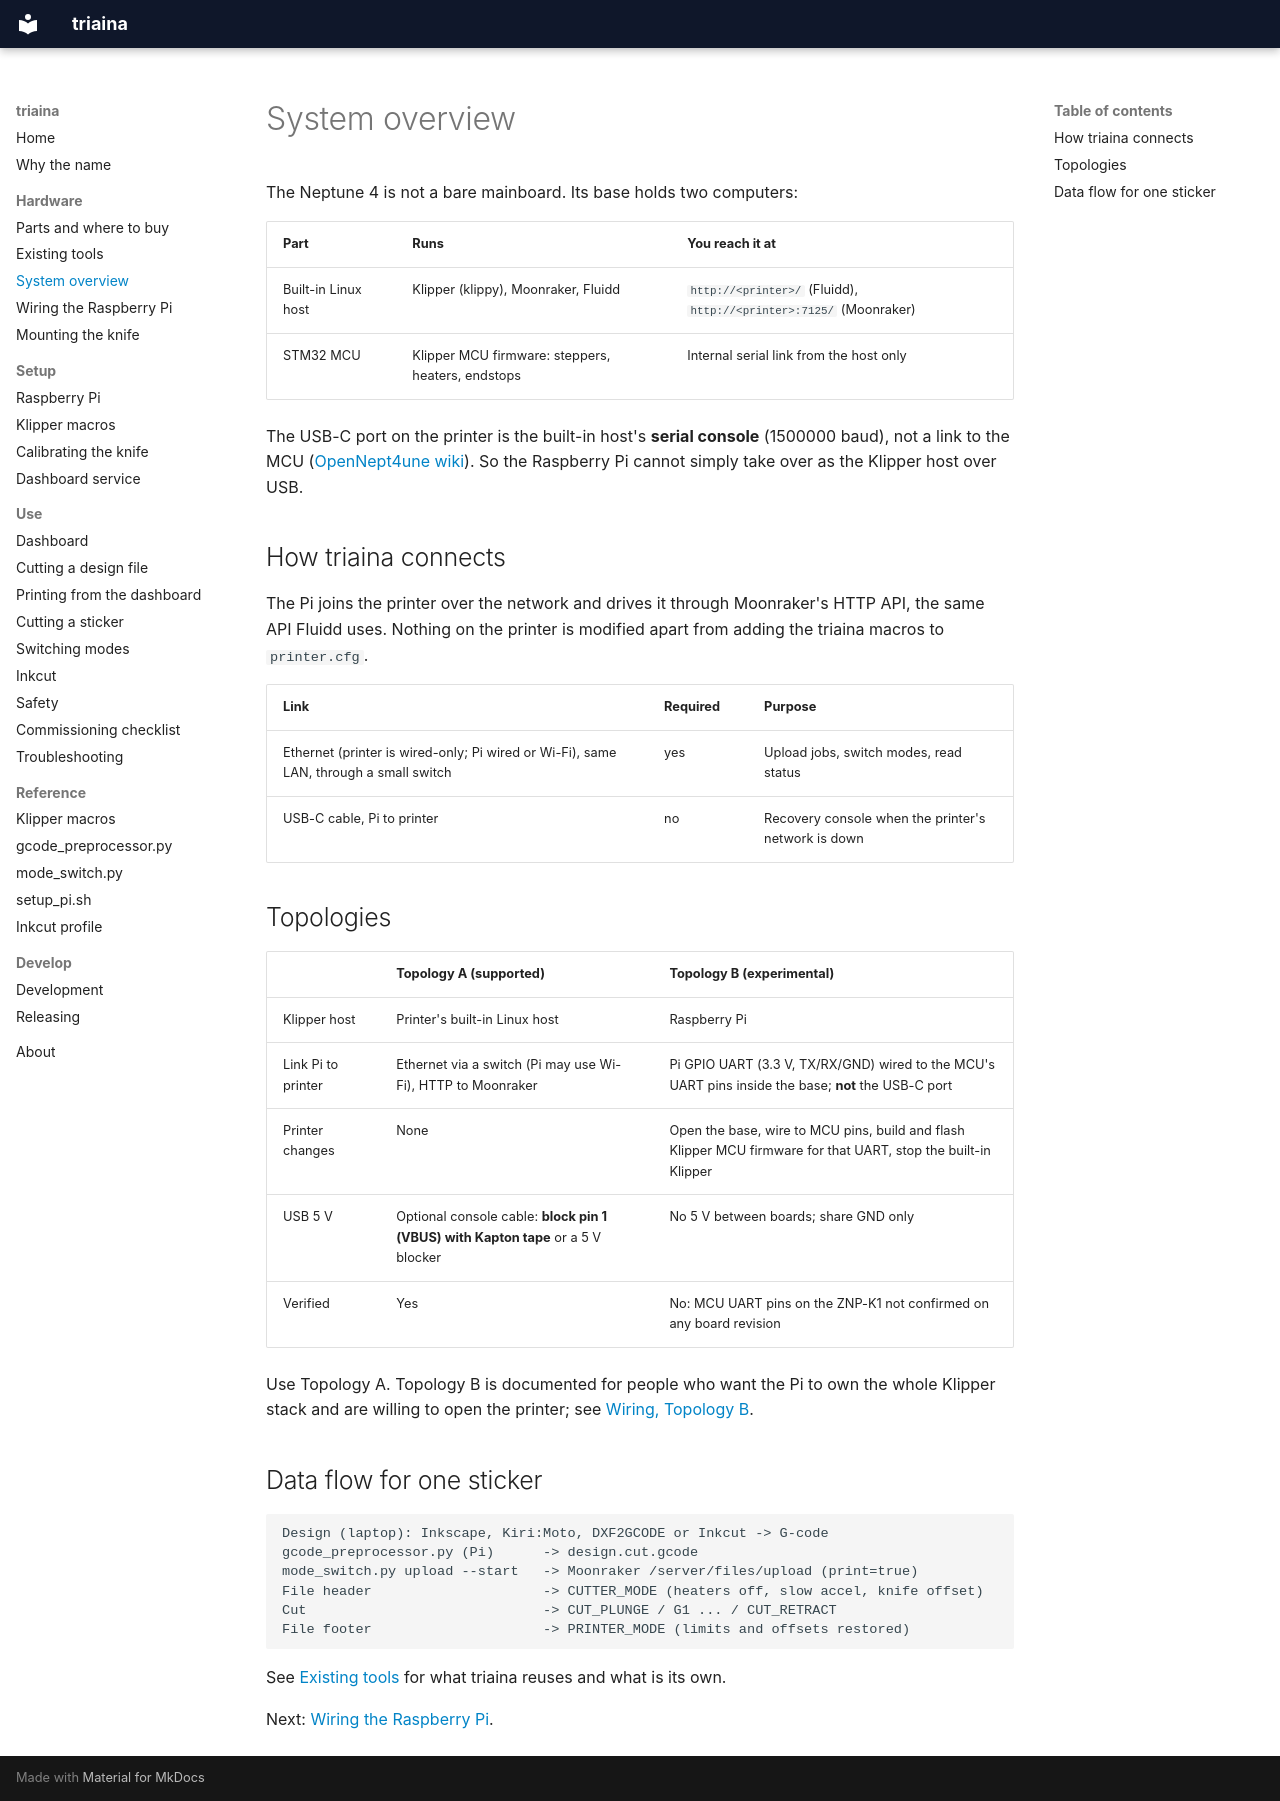

repository: nikolareljin/triaina · page: hardware/overview/index.html · generator: mkdocs

# System overview

The Neptune 4 is not a bare mainboard. Its base holds two computers:

| Part | Runs | You reach it at |
|---|---|---|
| Built-in Linux host | Klipper (klippy), Moonraker, Fluidd | `http://<printer>/` (Fluidd), `http://<printer>:7125/` (Moonraker) |
| STM32 MCU | Klipper MCU firmware: steppers, heaters, endstops | Internal serial link from the host only |

The USB-C port on the printer is the built-in host's **serial console**
(1500000 baud), not a link to the MCU
([OpenNept4une wiki](https://github.com/OpenNeptune3D/OpenNept4une/wiki)).
So the Raspberry Pi cannot simply take over as the Klipper host over USB.

## How triaina connects

The Pi joins the printer over the network and drives it through Moonraker's
HTTP API, the same API Fluidd uses. Nothing on the printer is modified apart
from adding the triaina macros to `printer.cfg`.

| Link | Required | Purpose |
|---|---|---|
| Ethernet (printer is wired-only; Pi wired or Wi-Fi), same LAN, through a small switch | yes | Upload jobs, switch modes, read status |
| USB-C cable, Pi to printer | no | Recovery console when the printer's network is down |

## Topologies

| | Topology A (supported) | Topology B (experimental) |
|---|---|---|
| Klipper host | Printer's built-in Linux host | Raspberry Pi |
| Link Pi to printer | Ethernet via a switch (Pi may use Wi-Fi), HTTP to Moonraker | Pi GPIO UART (3.3 V, TX/RX/GND) wired to the MCU's UART pins inside the base; **not** the USB-C port |
| Printer changes | None | Open the base, wire to MCU pins, build and flash Klipper MCU firmware for that UART, stop the built-in Klipper |
| USB 5 V | Optional console cable: **block pin 1 (VBUS) with Kapton tape** or a 5 V blocker | No 5 V between boards; share GND only |
| Verified | Yes | No: MCU UART pins on the ZNP-K1 not confirmed on any board revision |

Use Topology A. Topology B is documented for people who want the Pi to own the
whole Klipper stack and are willing to open the printer; see
[Wiring, Topology B](wiring.md#topology-b-pi-as-klipper-host-experimental).

## Data flow for one sticker

```text
Design (laptop): Inkscape, Kiri:Moto, DXF2GCODE or Inkcut -> G-code
gcode_preprocessor.py (Pi)      -> design.cut.gcode
mode_switch.py upload --start   -> Moonraker /server/files/upload (print=true)
File header                     -> CUTTER_MODE (heaters off, slow accel, knife offset)
Cut                             -> CUT_PLUNGE / G1 ... / CUT_RETRACT
File footer                     -> PRINTER_MODE (limits and offsets restored)
```

See [Existing tools](prior-art.md) for what triaina reuses and what is its own.

Next: [Wiring the Raspberry Pi](wiring.md).
